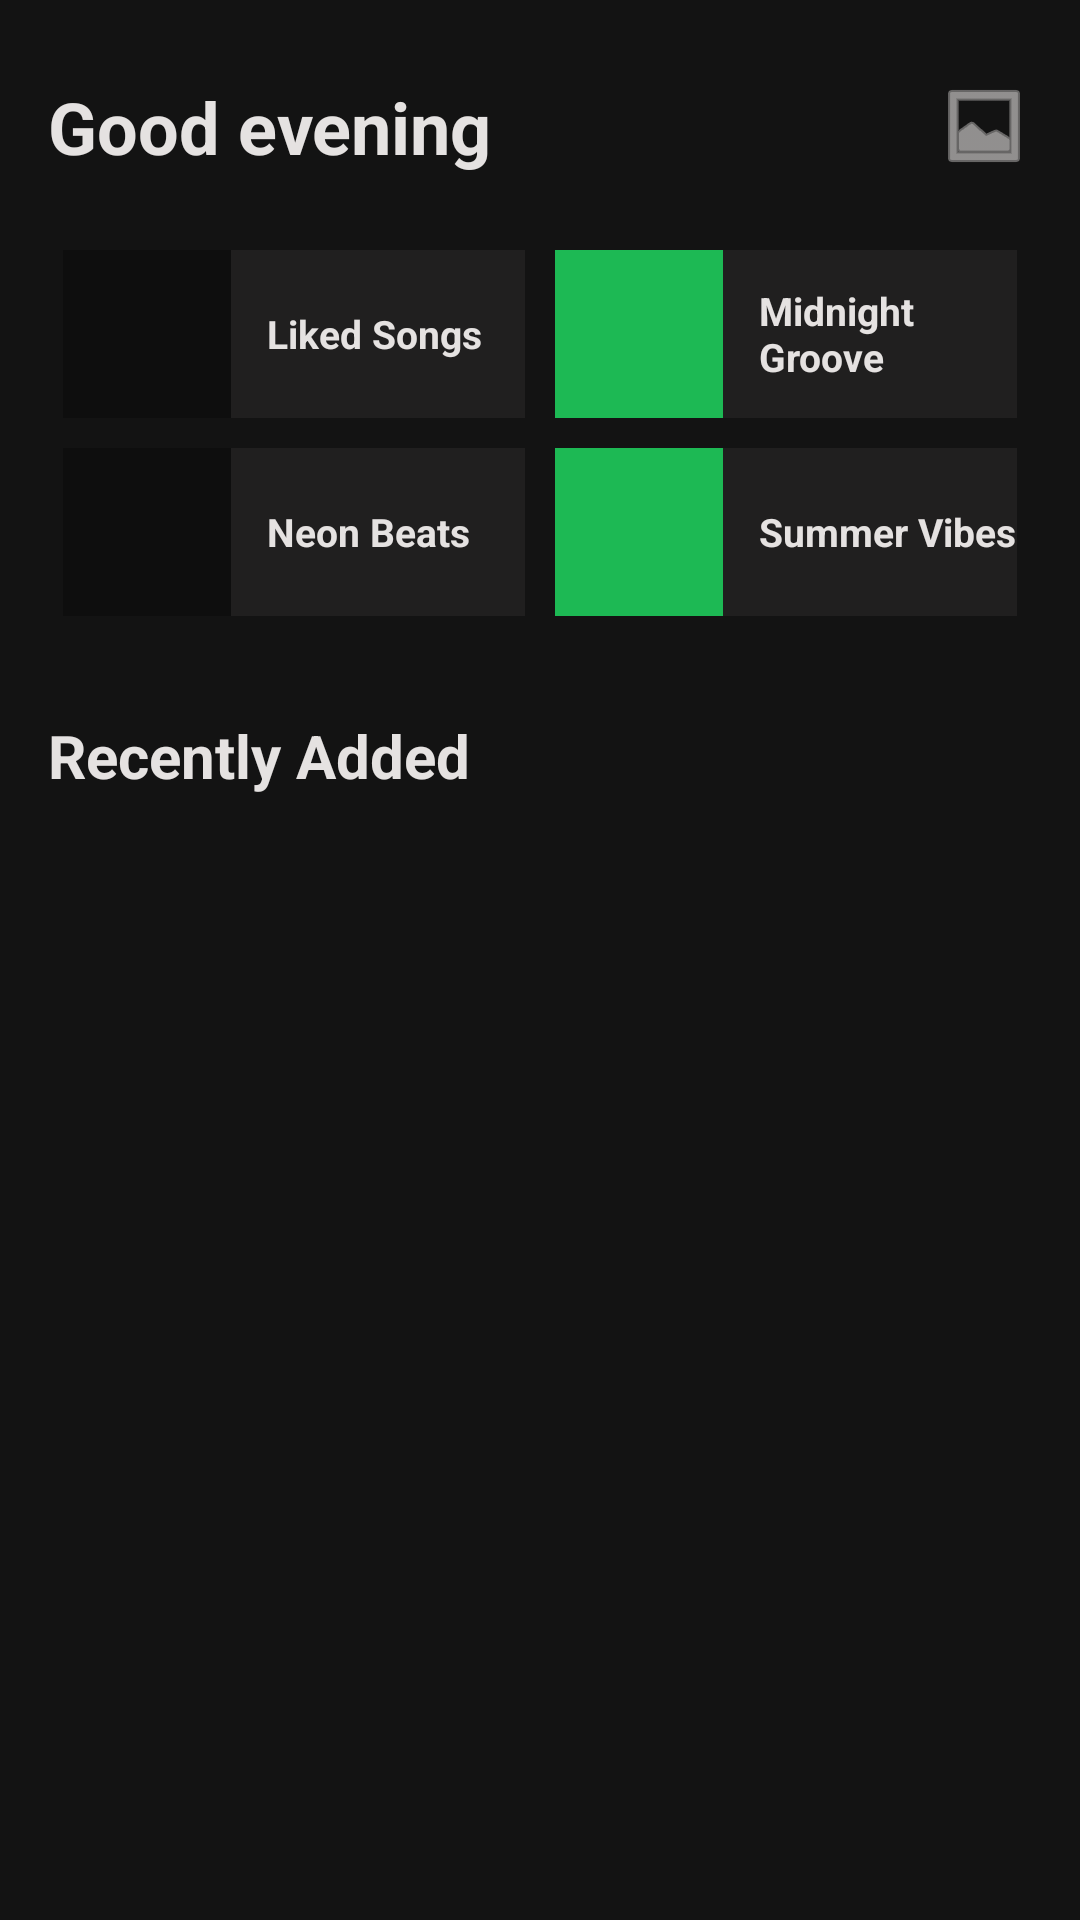

Android layout source for this screen:
<!-- AndroidManifest.xml: application theme Theme.MelodyStream -->
<!-- res/layout/fragment_home.xml -->
<?xml version="1.0" encoding="utf-8"?>
<ScrollView xmlns:android="http://schemas.android.com/apk/res/android"
    xmlns:app="http://schemas.android.com/apk/res-auto"
    android:layout_width="match_parent"
    android:layout_height="match_parent"
    android:background="@color/spotify_black"
    android:fillViewport="true">

    <LinearLayout
        android:layout_width="match_parent"
        android:layout_height="wrap_content"
        android:orientation="vertical"
        android:padding="16dp">

        <RelativeLayout
            android:layout_width="match_parent"
            android:layout_height="wrap_content"
            android:layout_marginTop="10dp"
            android:layout_marginBottom="20dp">

            <TextView
                android:layout_width="wrap_content"
                android:layout_height="wrap_content"
                android:text="Good evening"
                android:textColor="@color/text_white"
                android:textSize="24sp"
                android:textStyle="bold" />

            <ImageView
                android:id="@+id/ivProfile"
                android:layout_width="32dp"
                android:layout_height="32dp"
                android:layout_alignParentEnd="true"
                android:layout_centerVertical="true"
                android:src="@android:drawable/ic_menu_gallery"
                android:contentDescription="Profile"
                app:tint="@color/text_white"
                android:background="?attr/selectableItemBackgroundBorderless"
                android:clickable="true"
                android:focusable="true"/>
        </RelativeLayout>

        <GridLayout
            android:layout_width="match_parent"
            android:layout_height="wrap_content"
            android:columnCount="2"
            android:alignmentMode="alignMargins"
            android:layout_marginBottom="28dp">

            <LinearLayout
                android:id="@+id/llLikedSongs"
                android:layout_width="0dp"
                android:layout_height="56dp"
                android:layout_columnWeight="1"
                android:layout_margin="5dp"
                android:background="@color/spotify_card_bg"
                android:gravity="center_vertical"
                android:orientation="horizontal"
                android:clickable="true"
                android:focusable="true">

                <View
                    android:layout_width="56dp"
                    android:layout_height="56dp"
                    android:background="@color/spotify_deep_black" />

                <TextView
                    android:layout_width="wrap_content"
                    android:layout_height="wrap_content"
                    android:text="Liked Songs"
                    android:textColor="@color/text_white"
                    android:textSize="13sp"
                    android:textStyle="bold"
                    android:layout_marginStart="12dp"/>
            </LinearLayout>

            <LinearLayout
                android:id="@+id/llAlbumMidnight"
                android:layout_width="0dp"
                android:layout_height="56dp"
                android:layout_columnWeight="1"
                android:layout_margin="5dp"
                android:background="@color/spotify_card_bg"
                android:gravity="center_vertical"
                android:orientation="horizontal"
                android:clickable="true"
                android:focusable="true">

                <View
                    android:layout_width="56dp"
                    android:layout_height="56dp"
                    android:background="@color/spotify_green" />

                <TextView
                    android:layout_width="wrap_content"
                    android:layout_height="wrap_content"
                    android:text="Midnight Groove"
                    android:textColor="@color/text_white"
                    android:textSize="13sp"
                    android:textStyle="bold"
                    android:layout_marginStart="12dp"/>
            </LinearLayout>

            <LinearLayout
                android:id="@+id/llAlbumNeon"
                android:layout_width="0dp"
                android:layout_height="56dp"
                android:layout_columnWeight="1"
                android:layout_margin="5dp"
                android:background="@color/spotify_card_bg"
                android:gravity="center_vertical"
                android:orientation="horizontal"
                android:clickable="true"
                android:focusable="true">

                <View
                    android:layout_width="56dp"
                    android:layout_height="56dp"
                    android:background="@color/spotify_deep_black" />

                <TextView
                    android:layout_width="wrap_content"
                    android:layout_height="wrap_content"
                    android:text="Neon Beats"
                    android:textColor="@color/text_white"
                    android:textSize="13sp"
                    android:textStyle="bold"
                    android:layout_marginStart="12dp"/>
            </LinearLayout>

            <LinearLayout
                android:id="@+id/llAlbumVibes"
                android:layout_width="0dp"
                android:layout_height="56dp"
                android:layout_columnWeight="1"
                android:layout_margin="5dp"
                android:background="@color/spotify_card_bg"
                android:gravity="center_vertical"
                android:orientation="horizontal"
                android:clickable="true"
                android:focusable="true">

                <View
                    android:layout_width="56dp"
                    android:layout_height="56dp"
                    android:background="@color/spotify_green" />

                <TextView
                    android:layout_width="wrap_content"
                    android:layout_height="wrap_content"
                    android:text="Summer Vibes"
                    android:textColor="@color/text_white"
                    android:textSize="13sp"
                    android:textStyle="bold"
                    android:layout_marginStart="12dp"/>
            </LinearLayout>
        </GridLayout>

        <TextView
            android:layout_width="wrap_content"
            android:layout_height="wrap_content"
            android:text="Recently Added"
            android:textColor="@color/text_white"
            android:textSize="20sp"
            android:textStyle="bold"
            android:layout_marginBottom="14dp" />

        <androidx.recyclerview.widget.RecyclerView
            android:id="@+id/rvRecentlyAdded"
            android:layout_width="match_parent"
            android:layout_height="wrap_content"
            android:layout_marginBottom="30dp" />

    </LinearLayout>
</ScrollView>
<!-- resources referenced by this layout -->
<resources>
  <color name="spotify_black">#131313</color>
  <color name="spotify_card_bg">#201F1F</color>
  <color name="spotify_deep_black">#0E0E0E</color>
  <color name="spotify_green">#1DB954</color>
  <color name="text_white">#E5E2E1</color>
  <style name="Theme.MelodyStream" parent="Theme.MaterialComponents.DayNight.NoActionBar">
          <item name="colorPrimary">@color/spotify_green</item>
          <item name="android:windowBackground">@color/spotify_black</item>
          <item name="android:statusBarColor">@color/spotify_deep_black</item>
      </style>
</resources>
